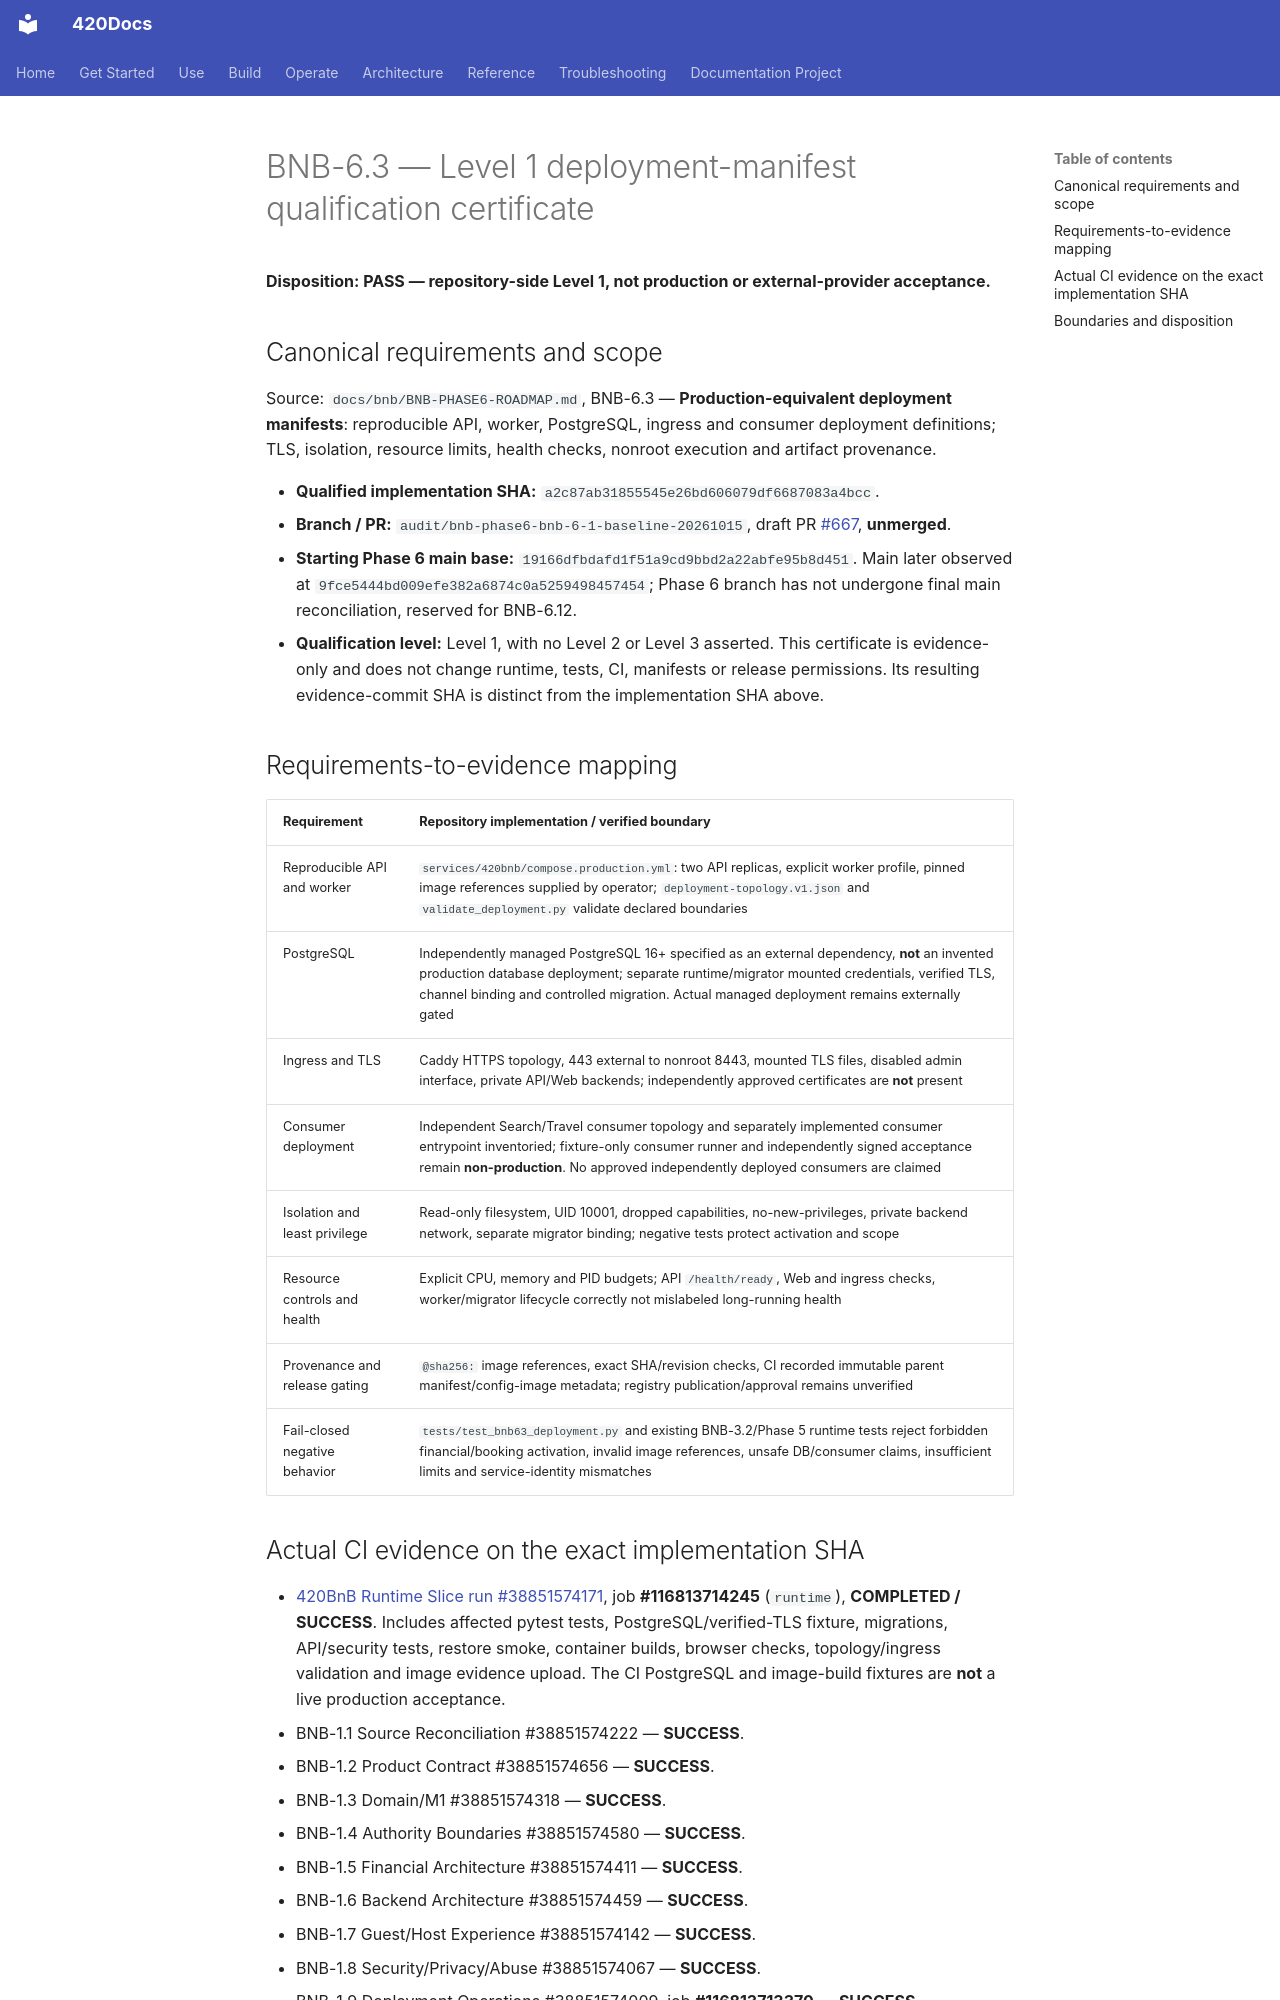

repository: abvhiael/420-integrated-v0.1 · page: bnb/BNB-6.3-LEVEL1-CERTIFICATE/index.html · generator: mkdocs

# BNB-6.3 — Level 1 deployment-manifest qualification certificate

**Disposition: PASS — repository-side Level 1, not production or external-provider acceptance.**

## Canonical requirements and scope
Source: `docs/bnb/BNB-PHASE6-ROADMAP.md`, BNB-6.3 — **Production-equivalent deployment manifests**: reproducible API, worker, PostgreSQL, ingress and consumer deployment definitions; TLS, isolation, resource limits, health checks, nonroot execution and artifact provenance.

- **Qualified implementation SHA:** `a2c87ab31855545e26bd606079df6687083a4bcc`.
- **Branch / PR:** `audit/bnb-phase6-bnb-6-1-baseline-20261015`, draft PR [#667](https://github.com/abvhiael/420-integrated-v0.1/pull/667), **unmerged**.
- **Starting Phase 6 main base:** `19166dfbdafd1f51a9cd9bbd2a22abfe95b8d451`. Main later observed at `9fce5444bd009efe382a6874c0a5259498457454`; Phase 6 branch has not undergone final main reconciliation, reserved for BNB-6.12.
- **Qualification level:** Level 1, with no Level 2 or Level 3 asserted. This certificate is evidence-only and does not change runtime, tests, CI, manifests or release permissions. Its resulting evidence-commit SHA is distinct from the implementation SHA above.

## Requirements-to-evidence mapping
| Requirement | Repository implementation / verified boundary |
| --- | --- |
| Reproducible API and worker | `services/420bnb/compose.production.yml`: two API replicas, explicit worker profile, pinned image references supplied by operator; `deployment-topology.v1.json` and `validate_deployment.py` validate declared boundaries |
| PostgreSQL | Independently managed PostgreSQL 16+ specified as an external dependency, **not** an invented production database deployment; separate runtime/migrator mounted credentials, verified TLS, channel binding and controlled migration. Actual managed deployment remains externally gated |
| Ingress and TLS | Caddy HTTPS topology, 443 external to nonroot 8443, mounted TLS files, disabled admin interface, private API/Web backends; independently approved certificates are **not** present |
| Consumer deployment | Independent Search/Travel consumer topology and separately implemented consumer entrypoint inventoried; fixture-only consumer runner and independently signed acceptance remain **non-production**. No approved independently deployed consumers are claimed |
| Isolation and least privilege | Read-only filesystem, UID 10001, dropped capabilities, no-new-privileges, private backend network, separate migrator binding; negative tests protect activation and scope |
| Resource controls and health | Explicit CPU, memory and PID budgets; API `/health/ready`, Web and ingress checks, worker/migrator lifecycle correctly not mislabeled long-running health |
| Provenance and release gating | `@sha256:` image references, exact SHA/revision checks, CI recorded immutable parent manifest/config-image metadata; registry publication/approval remains unverified |
| Fail-closed negative behavior | `tests/test_bnb63_deployment.py` and existing BNB-3.2/Phase 5 runtime tests reject forbidden financial/booking activation, invalid image references, unsafe DB/consumer claims, insufficient limits and service-identity mismatches |
